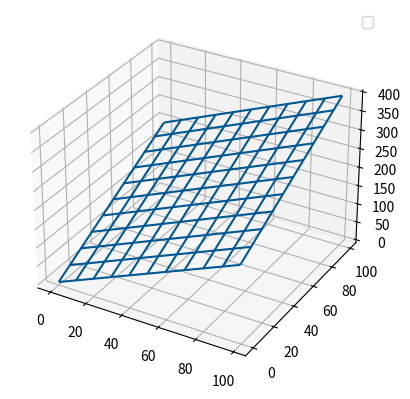

Recreate this plot in Python.
import matplotlib as mpl
from mpl_toolkits.mplot3d import Axes3D
import numpy as np
import matplotlib.pyplot as plt
from matplotlib import cm
from matplotlib.ticker import LinearLocator, FormatStrFormatter
from mpl_toolkits.mplot3d import axes3d
color = ['#348498', '#ff502f', '#005792']


def wireframe(x, y, z, color_, ax):


    # Plot a basic wireframe.
    ax.plot_wireframe(x,
                      y,
                      z,
                      rstride=10,
                      cstride=10,
                      color=color_)

    ax.legend()

def l1(x,y):
    z = 2 * abs(x + y)
    return z


def MSE(x,y):
    z=4*(x+y)**2
    return z

def bbd(x,y):
    inter = 0.25 * (x + y)**2
    enclose = 0.25 * 9 * (x + y)**2
    z = (4 * (x + y)**2 - inter) / enclose
    return z

def iou(x,y):
    inter_area=x*y
    enclose_area=9

if __name__ == "__main__":
    fig = plt.figure()
    ax = fig.add_subplot(111, projection='3d')
    x = np.arange(0, 100, 1)
    y = np.arange(0, 100, 1)
    x, y = np.meshgrid(x, y)
    z=l1(x, y)
    wireframe(x, y, z, color[2], ax)
    # z = MSE(x, y)
    # wireframe(x, y, z, color[0], ax)
    # z = bbd(x, y)
    # wireframe(x, y, z, color[1], ax)
    plt.show()
